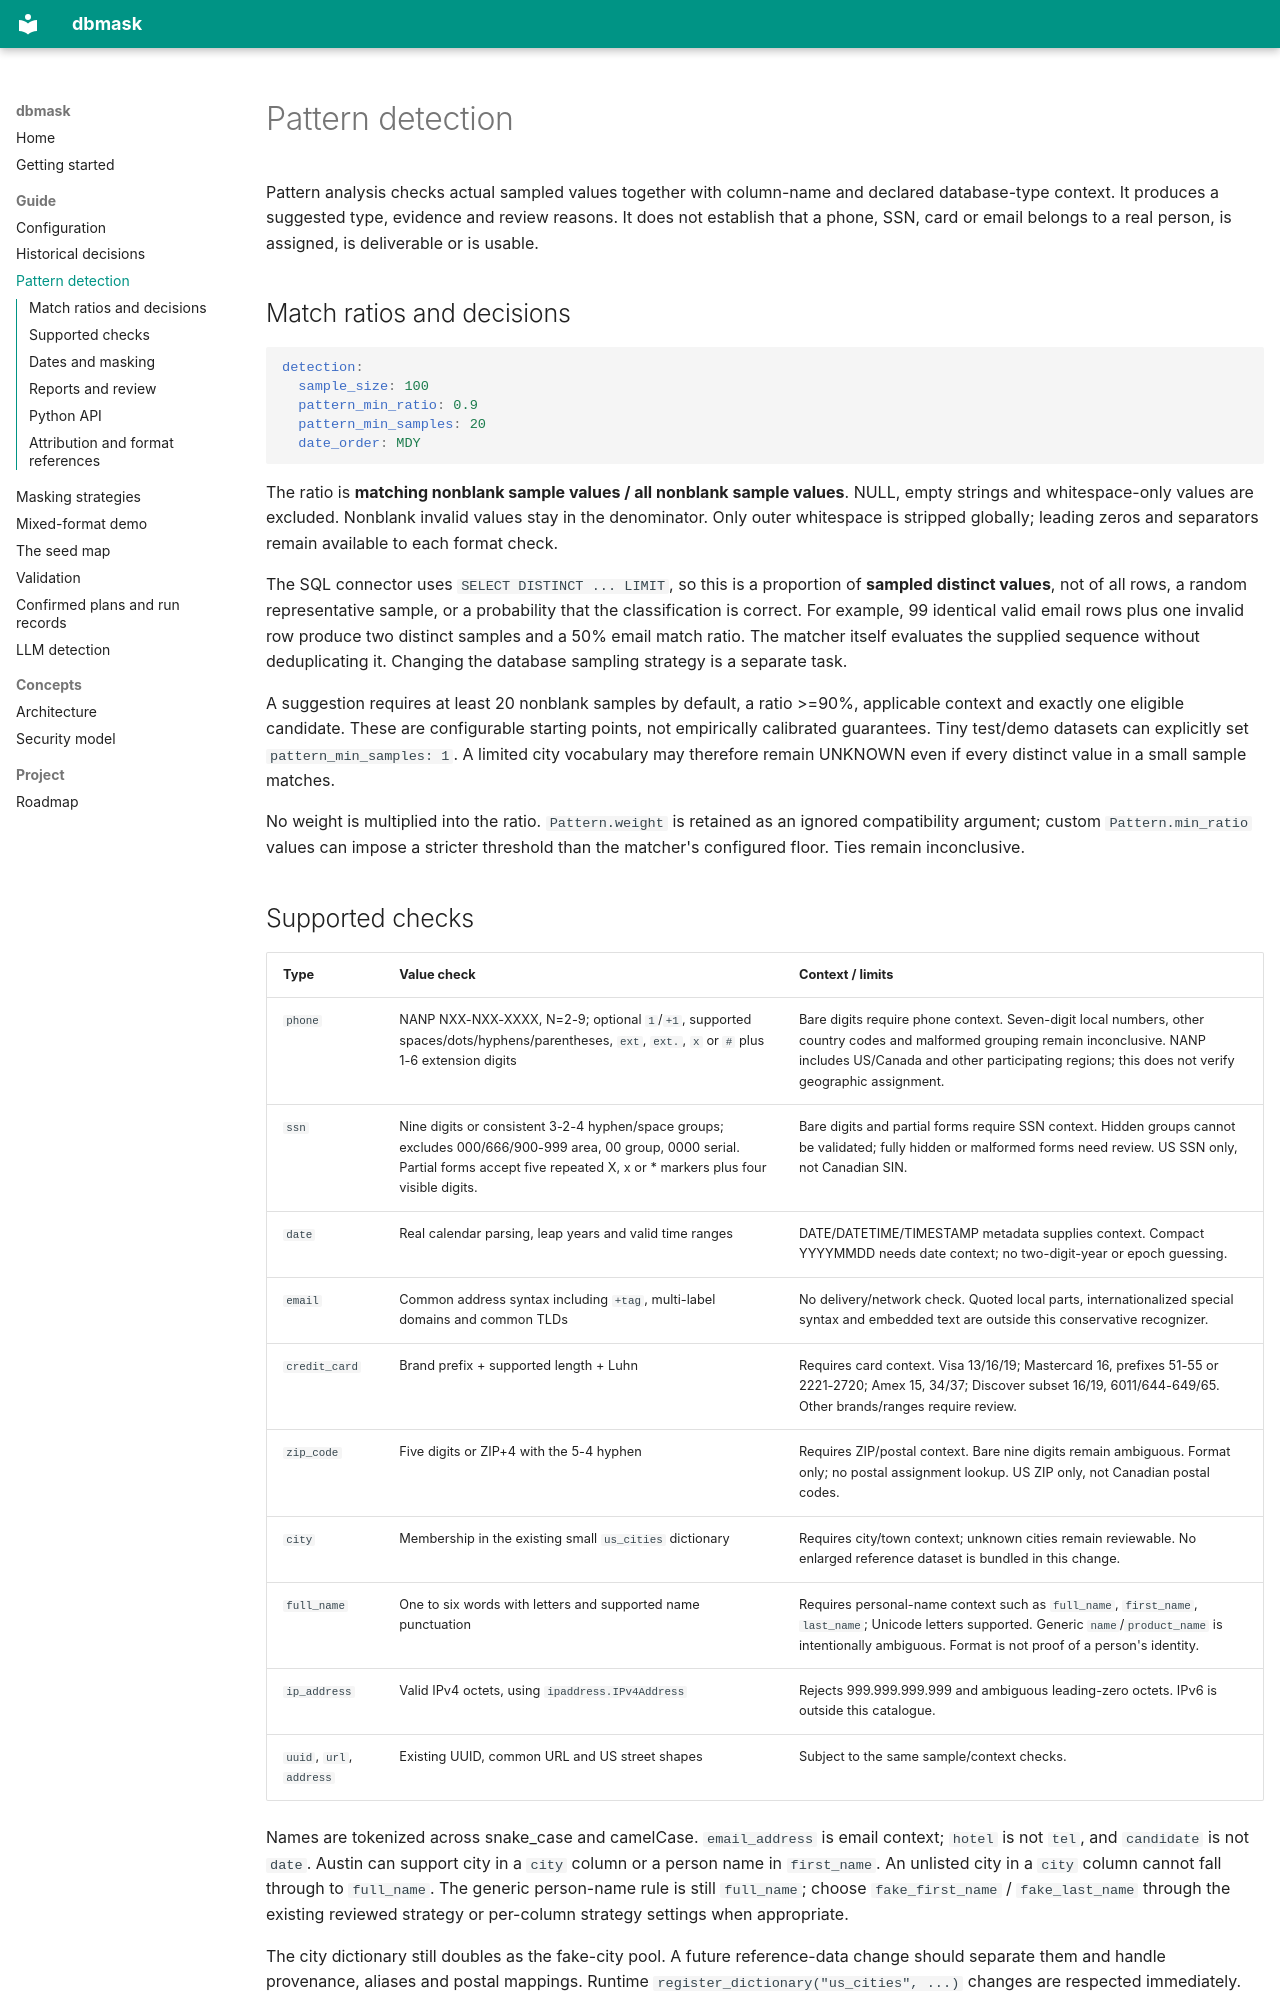

repository: sealandseacat/dbmask · page: detection/index.html · generator: mkdocs

# Pattern detection

Pattern analysis checks actual sampled values together with column-name and
declared database-type context. It produces a suggested type, evidence and
review reasons. It does not establish that a phone, SSN, card or email belongs
to a real person, is assigned, is deliverable or is usable.

## Match ratios and decisions

```yaml
detection:
  sample_size: 100
  pattern_min_ratio: 0.9
  pattern_min_samples: 20
  date_order: MDY
```

The ratio is **matching nonblank sample values / all nonblank sample values**.
NULL, empty strings and whitespace-only values are excluded. Nonblank invalid
values stay in the denominator. Only outer whitespace is stripped globally;
leading zeros and separators remain available to each format check.

The SQL connector uses `SELECT DISTINCT ... LIMIT`, so this is a proportion
of **sampled distinct values**, not of all rows, a random representative sample,
or a probability that the classification is correct. For example, 99 identical
valid email rows plus one invalid row produce two distinct samples and a 50%
email match ratio. The matcher itself evaluates the supplied sequence without
deduplicating it. Changing the database sampling strategy is a separate task.

A suggestion requires at least 20 nonblank samples by default, a ratio >=90%,
applicable context and exactly one eligible candidate. These are configurable
starting points, not empirically calibrated guarantees. Tiny test/demo datasets
can explicitly set `pattern_min_samples: 1`. A limited city vocabulary may
therefore remain UNKNOWN even if every distinct value in a small sample matches.

No weight is multiplied into the ratio. `Pattern.weight` is retained as an
ignored compatibility argument; custom `Pattern.min_ratio` values can impose a
stricter threshold than the matcher's configured floor. Ties remain inconclusive.

## Supported checks

| Type | Value check | Context / limits |
|---|---|---|
| `phone` | NANP NXX-NXX-XXXX, N=2-9; optional `1`/`+1`, supported spaces/dots/hyphens/parentheses, `ext`, `ext.`, `x` or `#` plus 1-6 extension digits | Bare digits require phone context. Seven-digit local numbers, other country codes and malformed grouping remain inconclusive. NANP includes US/Canada and other participating regions; this does not verify geographic assignment. |
| `ssn` | Nine digits or consistent 3-2-4 hyphen/space groups; excludes 000/666/900-999 area, 00 group, 0000 serial. Partial forms accept five repeated X, x or * markers plus four visible digits. | Bare digits and partial forms require SSN context. Hidden groups cannot be validated; fully hidden or malformed forms need review. US SSN only, not Canadian SIN. |
| `date` | Real calendar parsing, leap years and valid time ranges | DATE/DATETIME/TIMESTAMP metadata supplies context. Compact YYYYMMDD needs date context; no two-digit-year or epoch guessing. |
| `email` | Common address syntax including `+tag`, multi-label domains and common TLDs | No delivery/network check. Quoted local parts, internationalized special syntax and embedded text are outside this conservative recognizer. |
| `credit_card` | Brand prefix + supported length + Luhn | Requires card context. Visa 13/16/19; Mastercard 16, prefixes 51-55 or 2221-2720; Amex 15, 34/37; Discover subset 16/19, 6011/644-649/65. Other brands/ranges require review. |
| `zip_code` | Five digits or ZIP+4 with the 5-4 hyphen | Requires ZIP/postal context. Bare nine digits remain ambiguous. Format only; no postal assignment lookup. US ZIP only, not Canadian postal codes. |
| `city` | Membership in the existing small `us_cities` dictionary | Requires city/town context; unknown cities remain reviewable. No enlarged reference dataset is bundled in this change. |
| `full_name` | One to six words with letters and supported name punctuation | Requires personal-name context such as `full_name`, `first_name`, `last_name`; Unicode letters supported. Generic `name`/`product_name` is intentionally ambiguous. Format is not proof of a person's identity. |
| `ip_address` | Valid IPv4 octets, using `ipaddress.IPv4Address` | Rejects 999.999.999.999 and ambiguous leading-zero octets. IPv6 is outside this catalogue. |
| `uuid`, `url`, `address` | Existing UUID, common URL and US street shapes | Subject to the same sample/context checks. |

Names are tokenized across snake_case and camelCase. `email_address` is email
context; `hotel` is not `tel`, and `candidate` is not `date`. Austin can support
city in a `city` column or a person name in `first_name`. An unlisted city in a
`city` column cannot fall through to `full_name`. The generic person-name rule
is still `full_name`; choose `fake_first_name` / `fake_last_name` through the
existing reviewed strategy or per-column strategy settings when appropriate.

The city dictionary still doubles as the fake-city pool. A future reference-data
change should separate them and handle provenance, aliases and postal mappings.
Runtime `register_dictionary("us_cities", ...)` changes are respected immediately.
